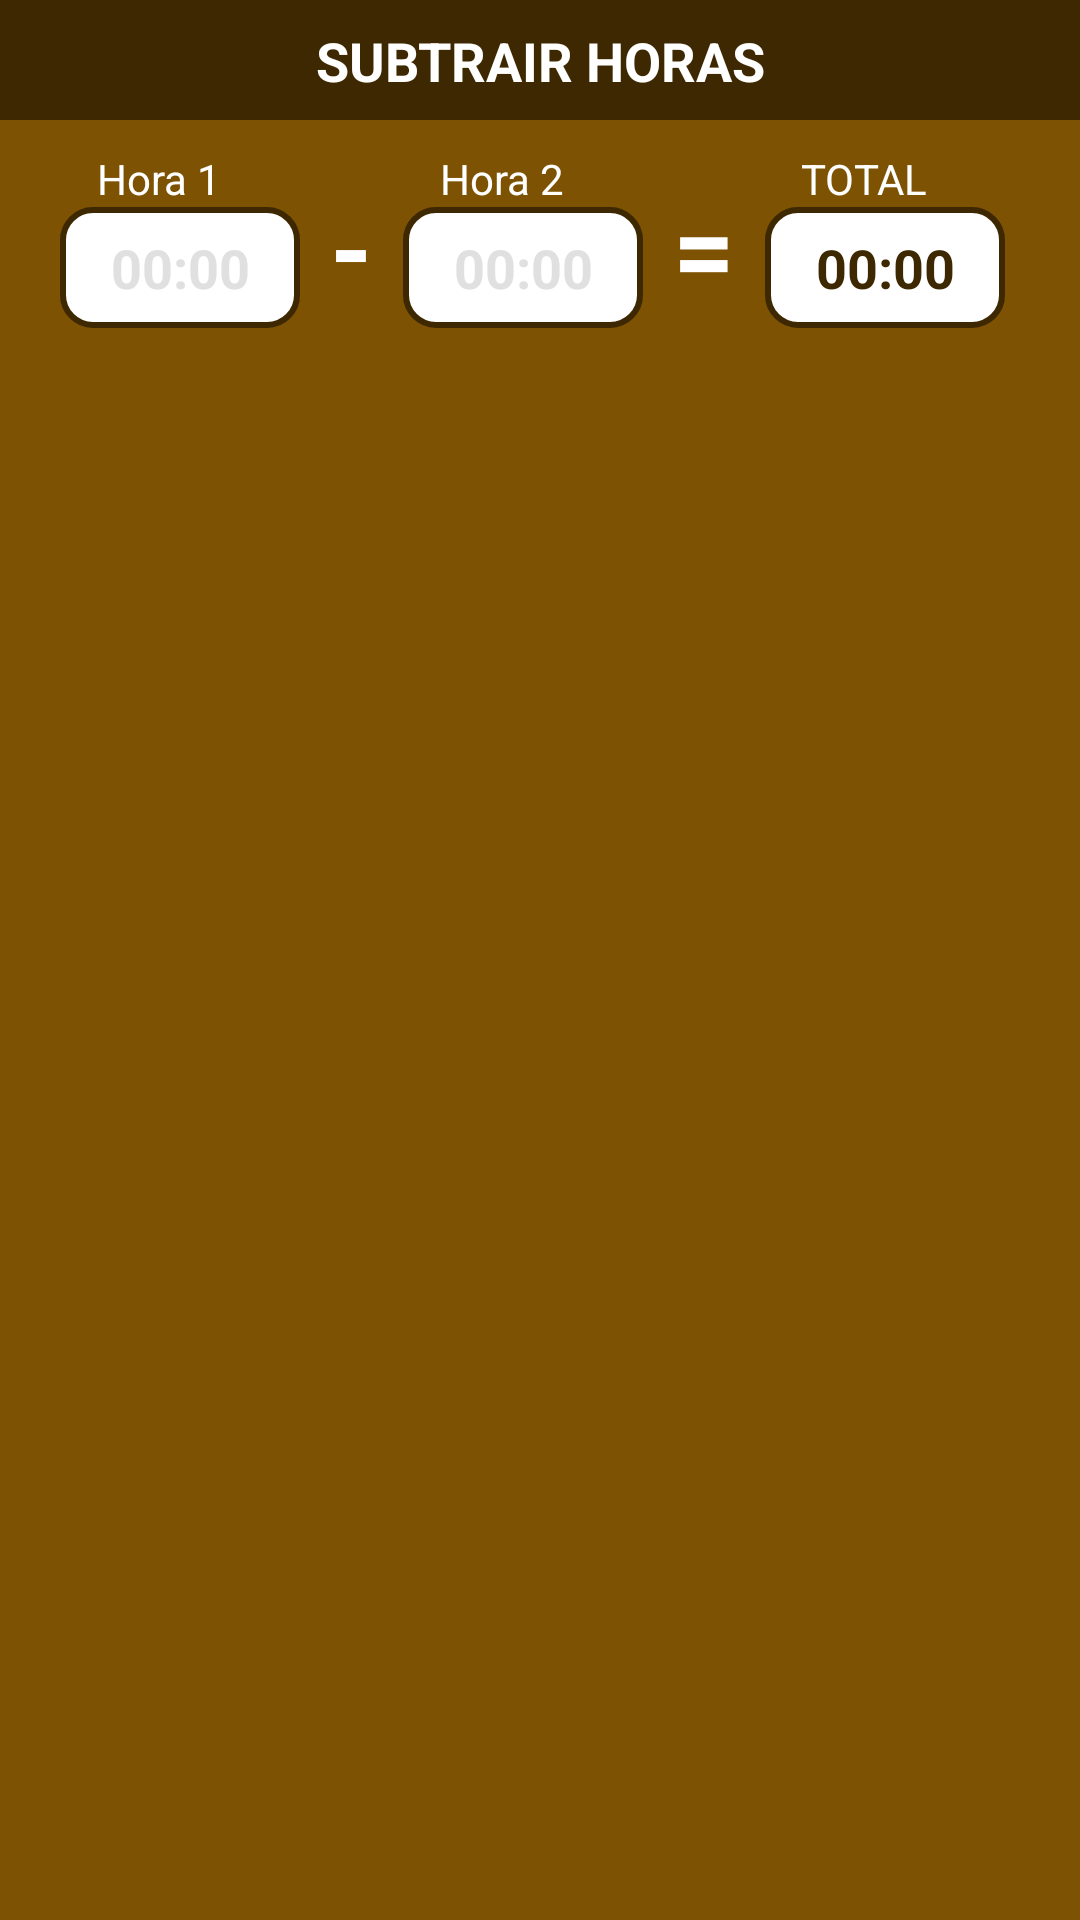

Reconstruct the res/layout file that produces this screen, plus the resources it refers to.
<!-- AndroidManifest.xml: application theme Theme.QuantasHoras -->
<!-- res/layout/layout_subtrair_hora.xml -->
<?xml version="1.0" encoding="utf-8"?>
<androidx.constraintlayout.widget.ConstraintLayout xmlns:android="http://schemas.android.com/apk/res/android"
    android:id="@+id/layout_subtrair_hora"
    android:layout_width="0dp"
    android:layout_height="wrap_content"
    xmlns:app="http://schemas.android.com/apk/res-auto"
    app:layout_constraintLeft_toLeftOf="parent"
    app:layout_constraintRight_toRightOf="parent"
    app:layout_constraintTop_toBottomOf="@+id/layout_hora"
    android:background="@color/laranja_1"
    android:paddingBottom="10dp"
    android:layout_marginTop="10dp"
    >

    <TextView
        android:id="@+id/tituloExtraTv"
        android:layout_width="match_parent"
        android:layout_height="40dp"
        app:layout_constraintTop_toTopOf="parent"
        app:layout_constraintStart_toStartOf="parent"
        app:layout_constraintRight_toRightOf="parent"
        android:background="@color/marrom"
        android:padding="8dp"
        android:text="Subtrair Horas"
        android:textColor="@color/white"
        android:textAllCaps="true"
        android:textSize="18dp"
        android:textStyle="bold"
        android:textAlignment="center"
        />

    <TextView
        android:id="@+id/tv_hora_01"
        style="@style/text"
        android:layout_width="66dp"
        app:layout_constraintStart_toStartOf="parent"
        app:layout_constraintTop_toBottomOf="@+id/tituloExtraTv"
        android:layout_marginLeft="20dp"
        android:layout_marginTop="10dp"
        android:text="Hora 1"
        android:textColor="@color/white"
        />

    <EditText
        android:id="@+id/subtrair_hora1Et"
        style="@style/hora"
        app:layout_constraintStart_toStartOf="@+id/tv_hora_01"
        app:layout_constraintTop_toBottomOf="@+id/tv_hora_01" />

    <TextView
        android:id="@+id/sinal"
        android:layout_width="wrap_content"
        android:layout_height="wrap_content"
        android:layout_marginLeft="10dp"
        android:text="-"
        android:textSize="36dp"
        android:textStyle="bold"
        android:textColor="@color/white"
        app:layout_constraintBaseline_toBaselineOf="@+id/subtrair_hora1Et"
        app:layout_constraintLeft_toRightOf="@+id/subtrair_hora1Et" />

    <TextView
        android:id="@+id/tv_hora_02"
        style="@style/text"
        android:layout_width="66dp"
        android:layout_marginLeft="10dp"
        android:text="Hora 2"
        android:textColor="@color/white"
        app:layout_constraintBaseline_toBaselineOf="@+id/tv_hora_01"
        app:layout_constraintLeft_toRightOf="@+id/sinal" />

    <EditText
        android:id="@+id/subtrair_hora2Et"
        style="@style/hora"
        app:layout_constraintLeft_toLeftOf="@+id/tv_hora_02"
        app:layout_constraintTop_toBottomOf="@+id/tv_hora_01" />

    <TextView
        android:id="@+id/subtrair_sinal"
        android:layout_width="wrap_content"
        android:layout_height="wrap_content"
        android:layout_marginLeft="10dp"
        android:text="="
        android:textSize="36dp"
        android:textColor="@color/white"
        android:textStyle="bold"
        app:layout_constraintBaseline_toBaselineOf="@+id/subtrair_hora2Et"
        app:layout_constraintLeft_toRightOf="@+id/subtrair_hora2Et" />

    <TextView
        android:id="@+id/tv_hora_03"
        style="@style/text"
        android:layout_width="66dp"
        android:layout_marginLeft="10dp"
        android:text="TOTAL"
        android:textColor="@color/white"
        app:layout_constraintBaseline_toBaselineOf="@+id/tv_hora_01"
        app:layout_constraintLeft_toRightOf="@+id/subtrair_sinal" />

    <EditText
        android:id="@+id/subtrair_totalEt"
        style="@style/hora"
        app:layout_constraintLeft_toLeftOf="@+id/tv_hora_03"
        app:layout_constraintTop_toBottomOf="@+id/tv_hora_03"
        android:layout_marginRight="10dp"
        android:focusable="false"
        android:text="00:00"
         />

</androidx.constraintlayout.widget.ConstraintLayout>
<!-- resources referenced by this layout -->
<resources>
  <color name="laranja_1">#7D5202</color>
  <color name="marrom">#3D2801</color>
  <color name="white">#FFFFFFFF</color>
  <style name="hora">
          <item name="android:layout_width">80dp</item>
          <item name="android:layout_height">wrap_content</item>
          <item name="android:maxLength">5</item>
          <item name="android:hint">00:00</item>
          <item name="android:inputType">time</item>
          <item name="android:padding">8dp</item>
          <item name="android:background">@drawable/time</item>
          <item name="android:textAlignment">center</item>
          <item name="android:textColor">@color/marrom</item>
          <item name="android:textStyle">bold</item>
          <item name="android:textColorHint">@color/grey_300</item>
      </style>
  <style name="text">
          <item name="android:layout_width">wrap_content</item>
          <item name="android:layout_height">wrap_content</item>
          <item name="minWidth">80sp</item>
          <item name="android:textAlignment">center</item>
          <item name="android:textColor">@color/marrom</item>
      </style>
  <style name="Theme.QuantasHoras" parent="Theme.AppCompat.DayNight.NoActionBar">
          
          <item name="colorPrimary">@color/laranja_1</item>
          <item name="colorPrimaryVariant">@color/marrom</item>
          <item name="colorOnPrimary">@color/white</item>
          
          <item name="colorSecondary">@color/marrom</item>
          <item name="colorSecondaryVariant">@color/marrom_900</item>
          <item name="colorOnSecondary">@color/marrom</item>
          
          <item name="android:statusBarColor" tools:targetApi="l">?attr/colorPrimaryVariant</item>
          
      </style>
  <!-- drawable time (drawable) -->
  <?xml version="1.0" encoding="utf-8"?>
  <shape xmlns:android="http://schemas.android.com/apk/res/android">
  
      <corners android:radius="10dp"/>
      <solid android:color="@color/white"/>
      <stroke android:color="@color/marrom" android:width="2sp" />
  
  </shape>
  <color name="grey_300">#E0E0E0</color>
  <color name="marrom_900">#795548</color>
</resources>
